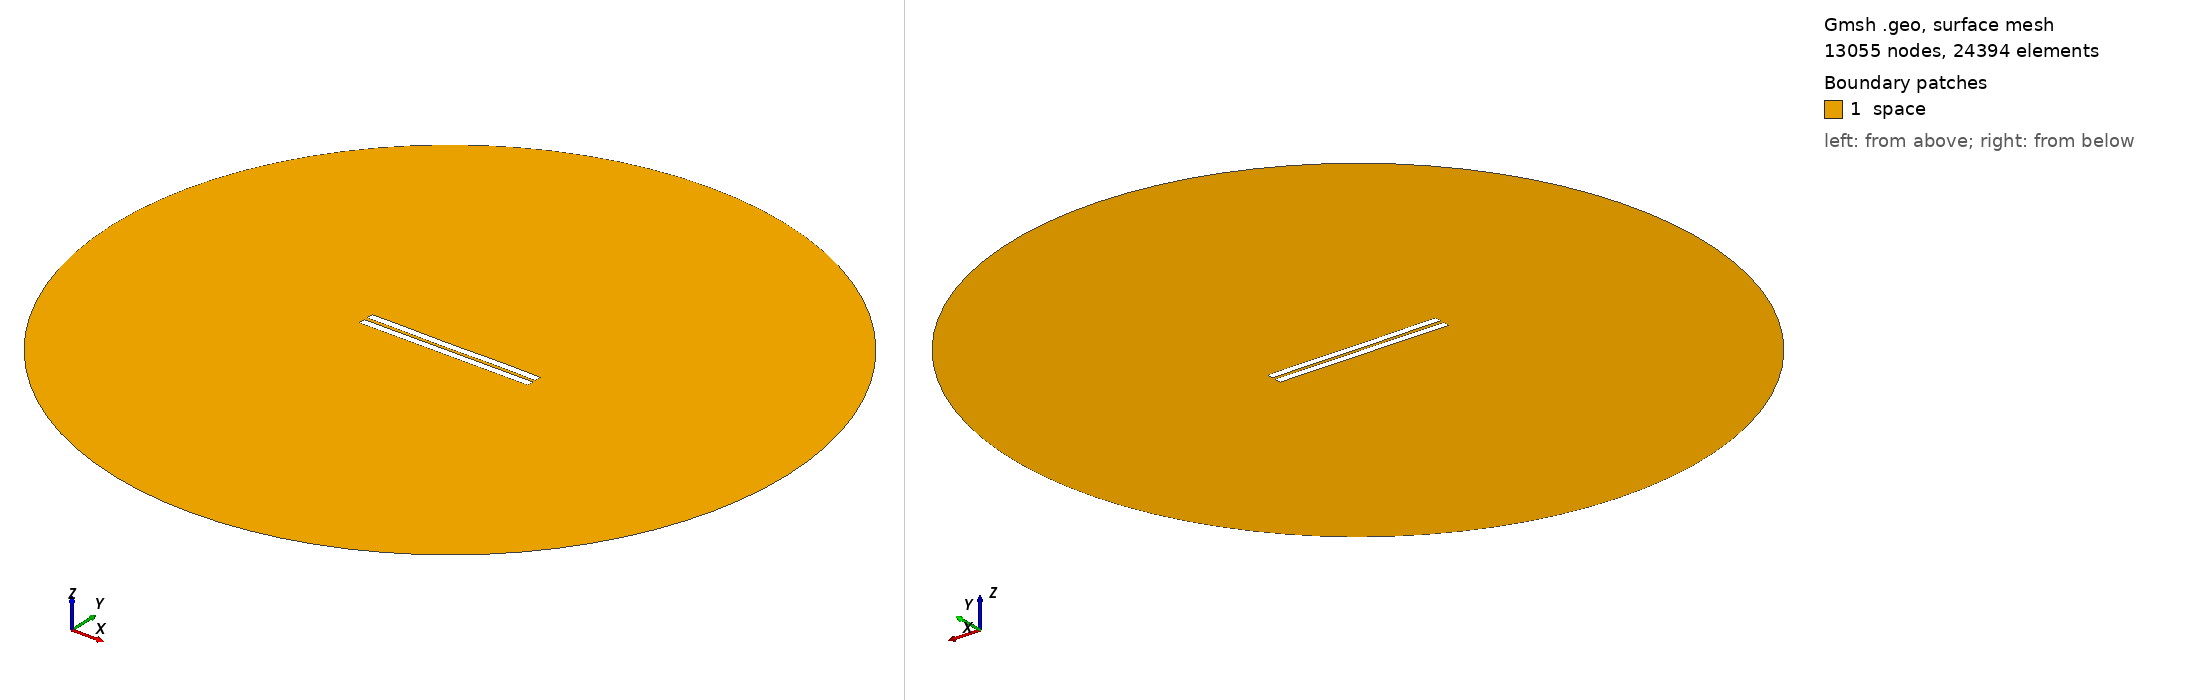

Gmsh geometry script, surface-meshed: 13055 nodes, 24394 surface elements. Boundary patches (legend numbers): 1 space. Left view from above one corner, right view from below the opposite corner. Legend entries are the model's physical surfaces. The drawing asked Gmsh for element sizes between 1% and 20% of the model's largest extent; the script's own settings can give other sizes.

=== 1909.geo (drawn) ===
//---------------------------------------
// Geometry kernel
//---------------------------------------

SetFactory("OpenCASCADE");



//---------------------------------------
// Parameters of the geometry
//---------------------------------------

// Overetch of the upper plate
overetch = 0.0;

// Distance between the plates
distance = 2.25;

// Discretization over the x axis (for the deformation)
nx = 50; 

// Length of the plate
L = 100 - overetch; 

// Number of modes
n = 4; 

// 1st mode coefficient
coeff(1) = -0.15;
beta(1) = 0.596864 * 3.1415926535 / L;

// 2nd mode coefficient
coeff(2) = -0.075;
beta(2) = 1.49418 * 3.1415926535 / L;

// 3rd mode coefficient
coeff(3) = -0.075;
beta(3) = 2.50025 * 3.1415926535 / L;

// 4th mode coefficient
coeff(4) = 0.07499999999999998;
beta(4) = 3.49999 * 3.1415926535 / L;



//---------------------------------------
// Upper plate (deformed rectangle)
//---------------------------------------

// Coordiantes of the upper plate
xmin = -50;
xmax = 50 - overetch;

// Height of the upper plate
yheight = 4 - 2 * overetch;

// Indexes of the points
UpperID[] = {};
LowerID[] = {};
LeftID[] = {};
RightID[] = {};

// Point index
p = 1;

// Horizontal edges
For i In {1:nx}
    x = xmin + (i-1)*(xmax - xmin)/(nx-1);

    y_bottom = distance / 2 + overetch;
    For j In {1:n}
        C = (Cosh(beta(j)*L) + Cos(beta(j)*L)) / (Sinh(beta(j)*L) + Sin(beta(j)*L));
        y_bottom  = y_bottom + coeff(j) * (Cosh(beta(j)*(x+50)) - Cos(beta(j)*(x+50)) - C * (Sinh(beta(j)*(x+50)) - Sin(beta(j)*(x+50))));
    EndFor

    y_top = y_bottom + yheight;

    Point(p) = {x, y_top, 0, 1.0};
    UpperID[i] = p;
    p = p + 1;

    Point(p) = {x, y_bottom, 0, 1.0};
    LowerID[i] = p;
    p = p + 1;
EndFor

// Create point lists
UpperPts[] = {}; LowerPts[] = {};
For i In {1:nx}
  UpperPts[] += {UpperID[i]};
  LowerPts[] += {LowerID[i]};
EndFor

// Build splines
Spline(1) = {UpperPts[]};
Spline(2) = {LowerPts[]};
Line(3) = {LowerPts[nx-1], UpperPts[nx-1]};
Line(4) = {LowerPts[0], UpperPts[0]};

// Build the plane surface
Curve Loop(1) = {2, 3, -1, -4};
Plane Surface(1) = {1};



//---------------------------------------
// Lower plate (rectangle)
//---------------------------------------

// Vertices
Point(1001) = {-50, -1, 0, 1.0};
Point(1002) = { 50, -1, 0, 1.0};
Point(1003) = { 50,  -5, 0, 1.0};
Point(1004) = {-50,  -5, 0, 1.0};

// Edges
Line(5) = {1001, 1002};
Line(6) = {1002, 1003};
Line(7) = {1003, 1004};
Line(8) = {1004, 1001};

// Plane surface
Line Loop(2) = {5, 6, 7, 8};
Plane Surface(2) = {2}; 



//---------------------------------------
// Outer (fictious) boundary
//---------------------------------------

// Points
Point(1005) = {0, 0, 0};       // Center
Point(1006) = {200, 0, 0};     // Start point
Point(1007) = {0, 200, 0};     // 90 degrees
Point(1008) = {-200, 0, 0};    // 180 degrees
Point(1009) = {0, -200, 0};    // 270 degrees

// Circle arcs (each needs start, center, end)
Circle(9) = {1006, 1005, 1007};
Circle(10) = {1007, 1005, 1008};
Circle(11) = {1008, 1005, 1009};
Circle(12) = {1009, 1005, 1006};

// Plane surface for the entire domain
Curve Loop(3) = {9, 10, 11, 12};
Surface(3) = {3};

// Subtract the plates from the whole domain to obtain the actual domain where we want to solve the equations
BooleanDifference{ Surface{3}; Delete; }{ Surface{1}; Surface{2}; Delete; }




//---------------------------------------
// Transfinite Lines/Curves
//---------------------------------------

// Set the number of points on the boundaries
r = 7;

// Plates
Transfinite Curve {1, 2} = 50*r Using Progression 1;
Transfinite Curve {3, 4} = 2*r Using Progression 1;
Transfinite Line {5, 7} = 50*r Using Progression 1;
Transfinite Line {6, 8} = 2*r Using Progression 1;

// Outer boundary
Transfinite Line {9, 10, 11, 12} = 20 Using Progression 1;



//---------------------------------------
// Physical groups
//---------------------------------------                

// Physical curves (boundaries)
Physical Line("force_segment", 10) = {2};
Physical Line("upper_plate", 11) = {1, 3, 4};
Physical Line("lower_plate", 12) = {5, 6, 7, 8};
Physical Line("boundary", 20) = {9, 10, 11, 12};

// Physical Surfaces
Physical Surface("space", 30) = {3};



//---------------------------------------
// 6. Generate the Mesh
//---------------------------------------

// 2D mesh generation
Mesh 2;
